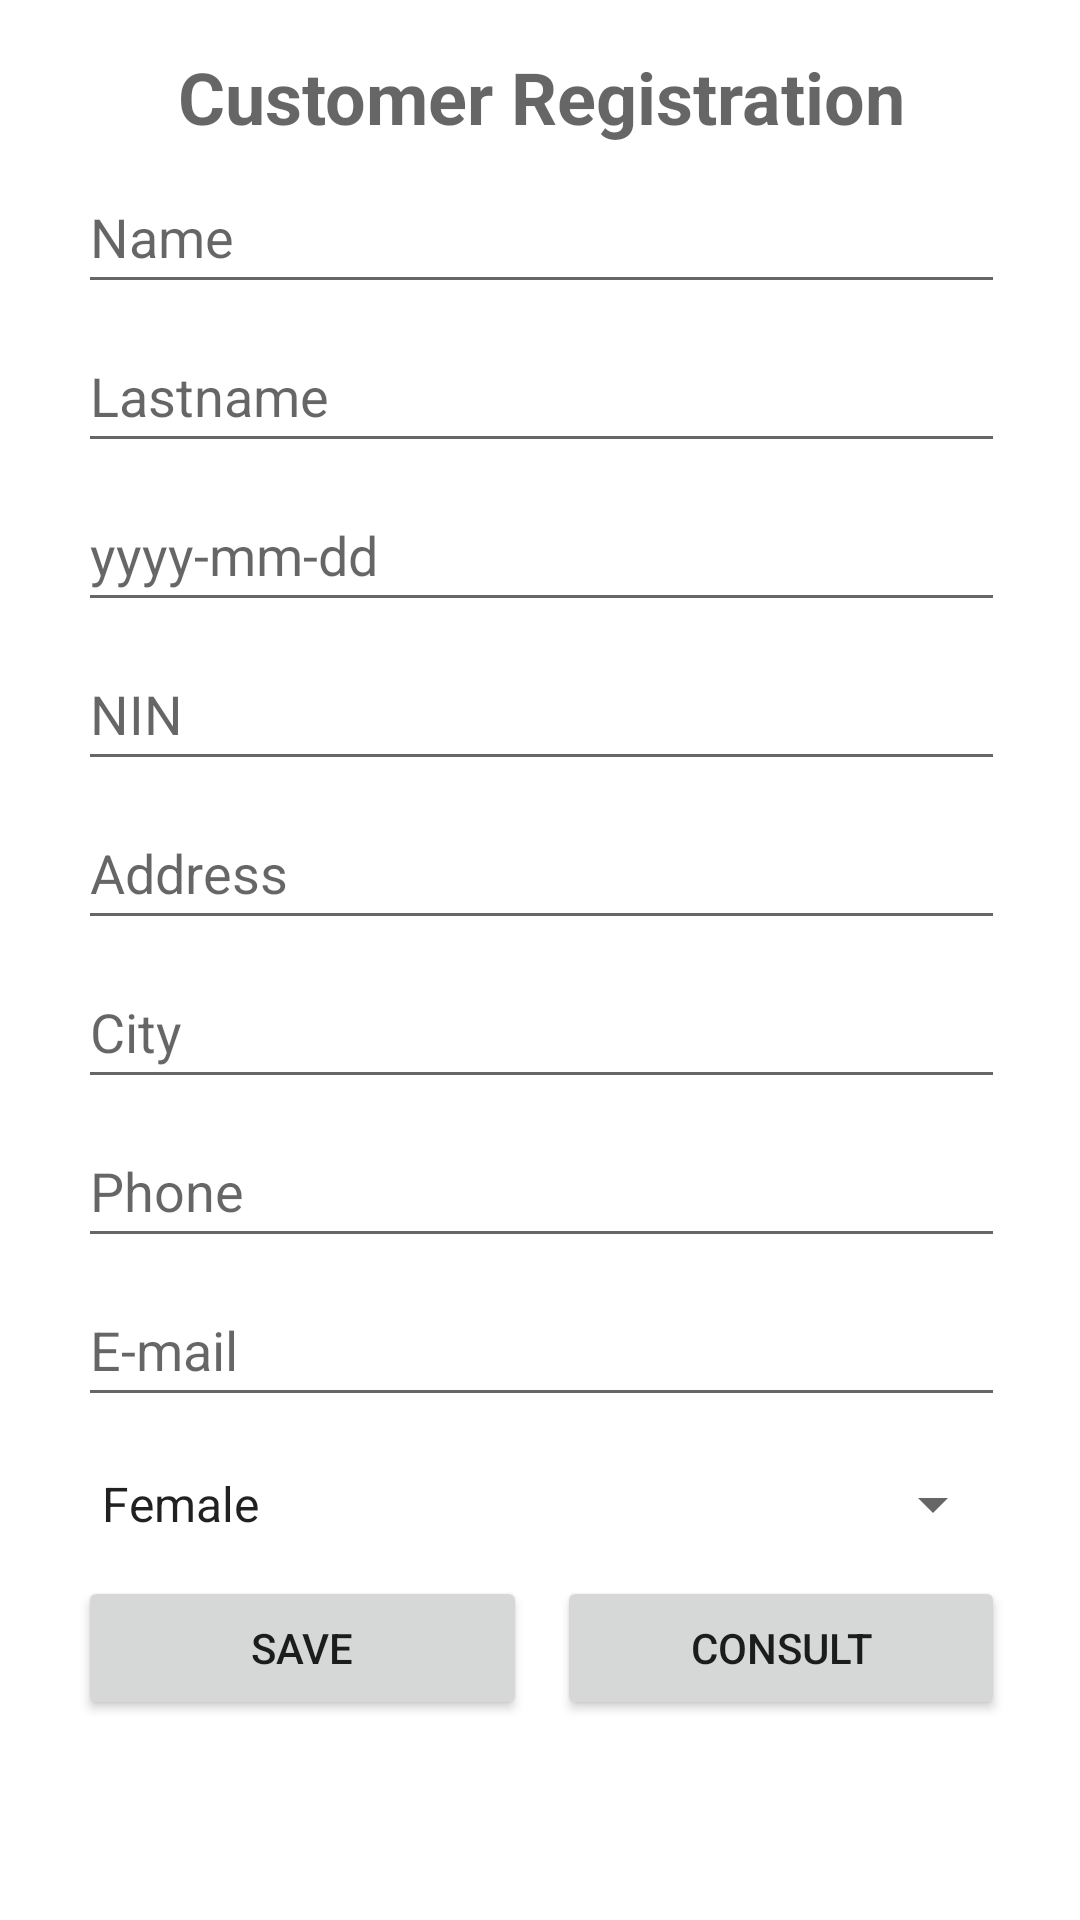

Here is an Android app screen rendered from its layout file. Give the layout XML and the strings, colors and styles it references.
<!-- AndroidManifest.xml: application theme Theme.CustomerService -->
<!-- res/layout/activity_main.xml -->
<?xml version="1.0" encoding="utf-8"?>
<androidx.constraintlayout.widget.ConstraintLayout xmlns:android="http://schemas.android.com/apk/res/android"
    xmlns:app="http://schemas.android.com/apk/res-auto"
    xmlns:tools="http://schemas.android.com/tools"
    android:layout_width="match_parent"
    android:layout_height="match_parent"
    android:layout_marginLeft="10dp"
    android:layout_marginTop="10dp"
    android:layout_marginRight="10dp"
    tools:context=".MainActivity">

    <LinearLayout
        android:layout_width="409dp"
        android:layout_height="729dp"
        android:orientation="vertical"
        app:layout_constraintBottom_toBottomOf="parent"
        app:layout_constraintEnd_toEndOf="parent"
        app:layout_constraintStart_toStartOf="parent"
        app:layout_constraintTop_toTopOf="parent">

        <TextView
            android:id="@+id/customerConsult"
            android:layout_width="match_parent"
            android:layout_height="wrap_content"
            android:layout_marginTop="60dp"
            android:hint="@string/hint_CustomerRegistration"
            android:textAlignment="center"
            android:textSize="24sp"
            android:textStyle="bold" />

        <EditText
            android:id="@+id/customerName"
            android:layout_width="match_parent"
            android:layout_height="wrap_content"
            android:layout_marginLeft="50dp"
            android:layout_marginTop="5dp"
            android:layout_marginRight="50dp"
            android:ems="10"
            android:hint="Name"
            android:inputType="textPersonName"
            android:minHeight="48dp" />

        <EditText
            android:id="@+id/customerLastname"
            android:layout_width="match_parent"
            android:layout_height="wrap_content"
            android:layout_marginLeft="50dp"
            android:layout_marginTop="5dp"
            android:layout_marginRight="50dp"
            android:ems="10"
            android:hint="@string/hint_CustomerLastname"
            android:inputType="textPersonName"
            android:minHeight="48dp" />

        <EditText
            android:id="@+id/customerBirthday"
            android:layout_width="match_parent"
            android:layout_height="wrap_content"
            android:layout_marginLeft="50dp"
            android:layout_marginTop="5dp"
            android:layout_marginRight="50dp"
            android:ems="10"
            android:hint="@string/hint_CustomerBirthday"
            android:inputType="date"
            android:minHeight="48dp" />

        <EditText
            android:id="@+id/customerNIN"
            android:layout_width="match_parent"
            android:layout_height="wrap_content"
            android:layout_marginLeft="50dp"
            android:layout_marginTop="5dp"
            android:layout_marginRight="50dp"
            android:ems="10"
            android:hint="@string/hint_CustomerNIN"
            android:inputType="textPersonName"
            android:minHeight="48dp" />

        <EditText
            android:id="@+id/customerAddress"
            android:layout_width="match_parent"
            android:layout_height="wrap_content"
            android:layout_marginLeft="50dp"
            android:layout_marginTop="5dp"
            android:layout_marginRight="50dp"
            android:ems="10"
            android:hint="@string/hint_CustomerAddress"
            android:inputType="textPersonName"
            android:minHeight="48dp" />

        <EditText
            android:id="@+id/customerCity"
            android:layout_width="match_parent"
            android:layout_height="wrap_content"
            android:layout_marginLeft="50dp"
            android:layout_marginTop="5dp"
            android:layout_marginRight="50dp"
            android:ems="10"
            android:hint="@string/hint_CustomerCity"
            android:inputType="textPersonName"
            android:minHeight="48dp" />

        <EditText
            android:id="@+id/customerPhone"
            android:layout_width="match_parent"
            android:layout_height="wrap_content"
            android:layout_marginLeft="50dp"
            android:layout_marginTop="5dp"
            android:layout_marginRight="50dp"
            android:ems="10"
            android:hint="@string/hint_CustomerPhone"
            android:inputType="number"
            android:minHeight="48dp" />

        <EditText
            android:id="@+id/customerEmail"
            android:layout_width="match_parent"
            android:layout_height="wrap_content"
            android:layout_marginLeft="50dp"
            android:layout_marginTop="5dp"
            android:layout_marginRight="50dp"
            android:ems="10"
            android:hint="@string/hint_CustomerEmail"
            android:inputType="textEmailAddress"
            android:minHeight="48dp" />

        <Spinner
            android:id="@+id/genderId"
            android:layout_width="match_parent"
            android:layout_height="wrap_content"
            android:layout_marginLeft="50dp"
            android:layout_marginTop="5dp"
            android:layout_marginRight="50dp"
            android:entries="@array/gender_id"
            android:minHeight="48dp" />

        <LinearLayout
            android:layout_width="match_parent"
            android:layout_height="match_parent"
            android:orientation="horizontal">

            <Button
                android:id="@+id/save"
                android:layout_width="match_parent"
                android:layout_height="wrap_content"
                android:layout_marginLeft="50dp"
                android:layout_marginRight="5dp"
                android:layout_weight="1"
                android:onClick="saveCustomer"
                android:text="Save" />

            <Button
                android:id="@+id/consult"
                android:layout_width="match_parent"
                android:layout_height="wrap_content"
                android:layout_marginLeft="5dp"
                android:layout_marginRight="50dp"
                android:layout_weight="1"
                android:onClick="consultCustomer"
                android:text="Consult" />
        </LinearLayout>

    </LinearLayout>

</androidx.constraintlayout.widget.ConstraintLayout>
<!-- resources referenced by this layout -->
<resources>
  <array name="gender_id">
          <item>Female</item>
          <item>Male</item>
          <item>Other</item>
      </array>
  <string name="hint_CustomerAddress">Address</string>
  <string name="hint_CustomerBirthday">yyyy-mm-dd</string>
  <string name="hint_CustomerCity">City</string>
  <string name="hint_CustomerEmail">E-mail</string>
  <string name="hint_CustomerLastname">Lastname</string>
  <string name="hint_CustomerNIN">NIN</string>
  <string name="hint_CustomerPhone">Phone</string>
  <string name="hint_CustomerRegistration">Customer Registration</string>
  <style name="Theme.CustomerService" parent="Theme.MaterialComponents.DayNight.DarkActionBar">
          
          <item name="colorPrimary">@color/purple_500</item>
          <item name="colorPrimaryVariant">@color/purple_700</item>
          <item name="colorOnPrimary">@color/white</item>
          
          <item name="colorSecondary">@color/teal_200</item>
          <item name="colorSecondaryVariant">@color/teal_700</item>
          <item name="colorOnSecondary">@color/black</item>
          
          <item name="android:statusBarColor" tools:targetApi="l">?attr/colorPrimaryVariant</item>
          
      </style>
  <!-- not gathered from this repository: default colours our renderer supplied (Android Studio template values) -->
  <color name="purple_500">#FF6200EE</color>
  <color name="purple_700">#FF3700B3</color>
  <color name="teal_200">#FF03DAC5</color>
  <color name="teal_700">#FF018786</color>
  <color name="black">#FF000000</color>
  <color name="white">#FFFFFFFF</color>
</resources>
